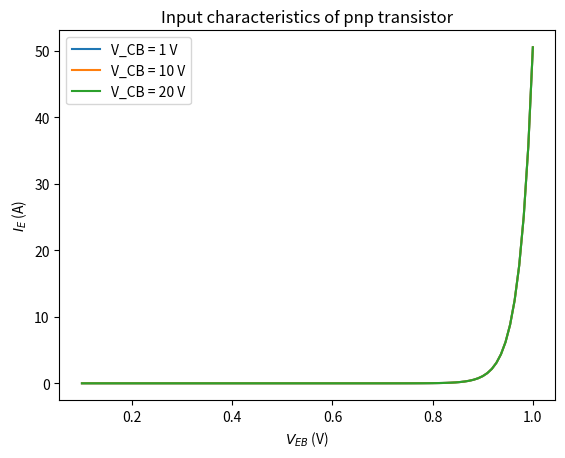

Write the Python code that produced this figure.
import numpy as np
import matplotlib.pyplot as plt

a_R = 0.78
a_F = 0.97
I_ES = pow(10, -15)
I_CS = (a_F/a_R) * I_ES
V_T = 0.026
V_CB = [ 1,10, 20]
V_EB = np.linspace(0.1, 1, 100)

def I_E(V_eb, V_cb):
    return I_ES * (np.exp(V_eb / V_T) - 1) - a_R * I_CS * (np.exp(-V_cb / V_T) - 1)


x = V_EB
for i in V_CB:    
    plt.plot(x, I_E(x,i), '-', label=f'V_CB = {i} V')
plt.xlabel('$V_{EB}$ (V)')
plt.ylabel('$I_E$ (A)')
plt.title('Input characteristics of pnp transistor')
plt.legend()
plt.show()
plt.savefig('q1.png')